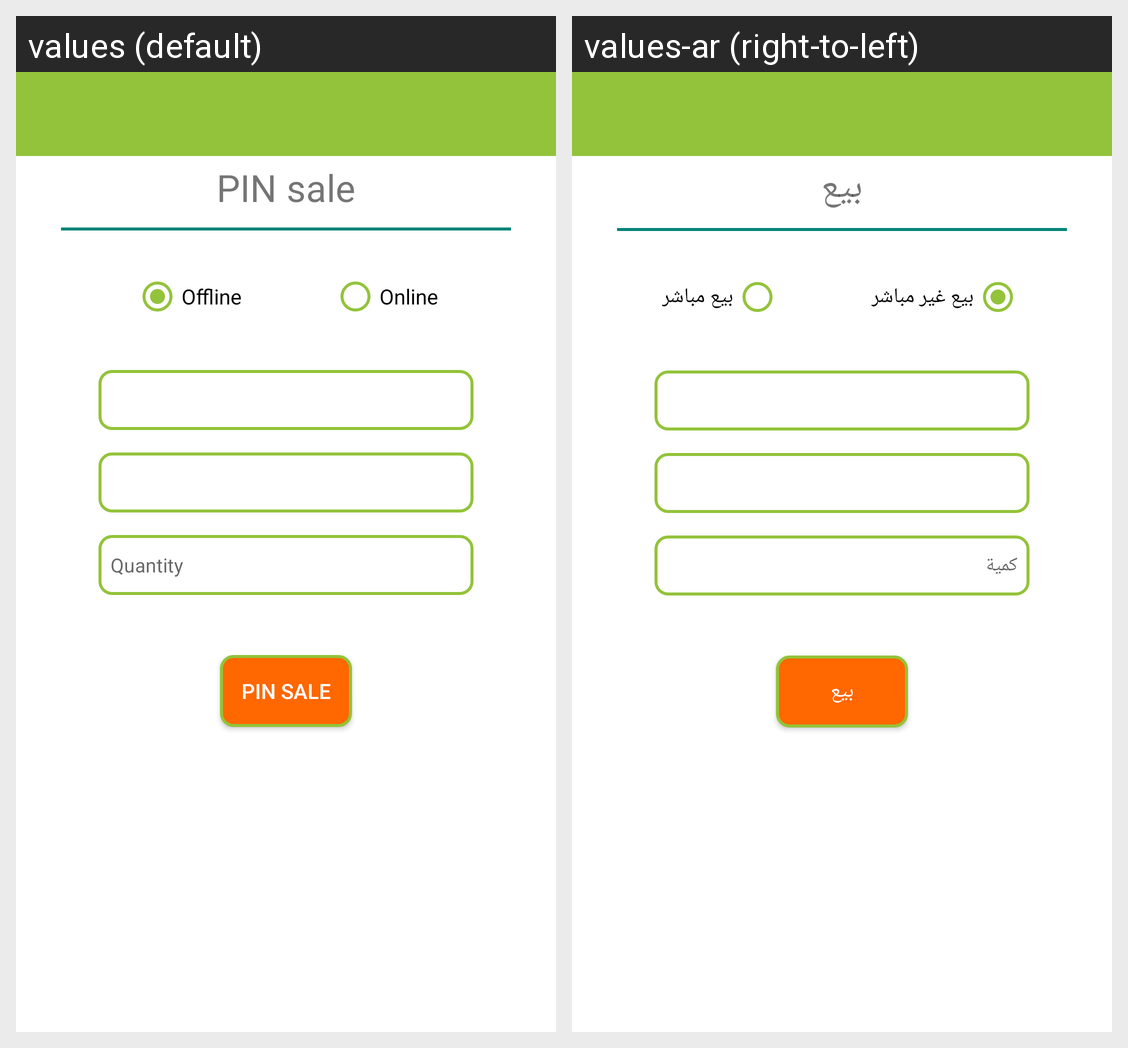

The same Android screen rendered under two of its app's locales, left to right. List the strings drawn on it with the default value and each locale's translation.
Android screen res/layout/main_activity_ret.xml rendered under 2 locales, left to right: values (default), values-ar (right-to-left). Device: Nexus 5 (rendered at 1080×1920; each locale shown at half size, 540×960, under a caption strip naming it); theme AppTheme.NoActionBar.
Strings drawn on this screen, with the default value and each locale's value (text and hints the layout hard-codes, and strings that could not be matched under every locale, appear in the picture but are not listed):

pin_sale
  values: PIN sale
  values-ar: بيع

offline
  values: Offline
  values-ar: بيع غير مباشر

online
  values: Online
  values-ar: بيع مباشر

quantity
  values: Quantity
  values-ar: كمية
